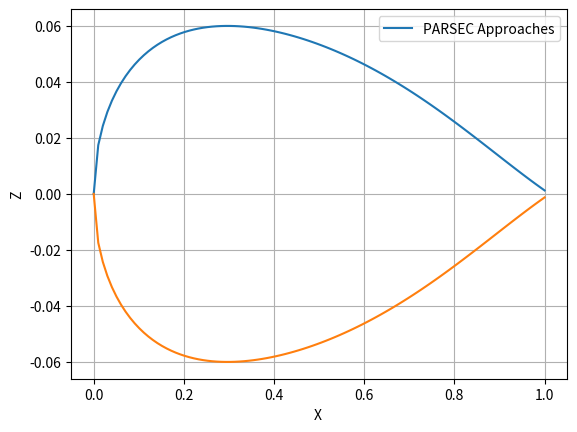

This figure's Python source:
import numpy as np
#=======================================
# Create PARSEC PARAMETER
#=======================================
R_LE       = 0.0155   #p1
X_UP       = 0.29663  #p2
Z_UP       = 0.06002  #p3
Z_XXUP     = -0.4515  #p4
X_LO       = 0.29663  #p5
Z_LO       = -0.06002 #p6
Z_XXLO     = 0.4514   #p7
Z_TE   	   = 0        #p8
delta_Z_TE = 0.0025   #P9
alfa_TE    = 0		  #p10
betha_TE   = 0.225    #p11
##Creates array of PARSEC parameters
PARSEC_var = np.array([R_LE,X_UP, Z_UP, Z_XXUP, X_LO,Z_LO,Z_XXLO, Z_TE, delta_Z_TE, alfa_TE, betha_TE])
#=======================================
# Create the number of x discrete points
#=======================================
x = np.linspace(0,1,100) #100 discrete points
#=======================================
# Create the X, C_up, C_low,b_up,b_low matrix
#=======================================
n=len(x)                    #number of discrete points
x_matrix = np.zeros ([n,6]) #creates nx6 matrix of zero
for i in  range (0,n):
    for j in range (0,6):
        x_matrix[i,j] = (x[i])**(j+0.5)  
######Create the C_up array
C_up = np.ones([6,6])       #creates 6x6 matrix contains number 1
for i in  range (1,6):
    C_up[5,i]=0
for i in  range (0,6):
    C_up[1,i] = (PARSEC_var[1]**(0.5+i))
    C_up[2,i] = 0.5+i
    C_up[3,i] = (PARSEC_var[1]**(-0.5+i))
    C_up[4,i] = (PARSEC_var[1]**(-1.5+i))
C_up[3,:] = [0.5, 1.5, 2.5, 3.5, 4.5, 5.5]*C_up[3,:]
C_up[4,:] = [-1/4, 3/4, 15/4, 15/4, 63/4, 99/4]*C_up[4,:]
#####Create the C_low array
C_low = np.ones([6,6])
for i in  range (1,6):
    C_low[5,i]=0
for i in  range (0,6):
    C_low[1,i] = (PARSEC_var[4]**(0.5+i))
    C_low[2,i] = 0.5+i
    C_low[3,i] = (PARSEC_var[4]**(-0.5+i))
    C_low[4,i] = (PARSEC_var[4]**(-1.5+i))
C_low[3,:] = [0.5, 1.5, 2.5, 3.5, 4.5, 5.5]*C_low[3,:]
C_low[4,:] = [-1/4, 3/4, 15/4, 15/4, 63/4, 99/4]*C_low[4,:]
#####Define b_up
b_up = np.zeros (6)
b_up[0] = PARSEC_var[7] +  PARSEC_var[8]/2
b_up[1] =  PARSEC_var[2]
b_up[2] = np.tan( PARSEC_var[9]- PARSEC_var[10]/2)
b_up[3] = 0
b_up[4] =  PARSEC_var[3]
b_up[5] = (2* PARSEC_var[0])**(0.5)
#####define b_low
b_low = np.zeros (6)
b_low[0] = PARSEC_var[7] -  PARSEC_var[8]/2
b_low[1] =  PARSEC_var[5]    
b_low[2] = np.tan( PARSEC_var[9] + PARSEC_var[10]/2)
b_low[3] = 0
b_low[4] =  PARSEC_var[6]   
b_low[5] = -(2* PARSEC_var[0])**(0.5)  
#calculate a_up and a_low
from numpy.linalg import inv,solve
a_up = solve(C_up,b_up)
a_low = solve(C_low,b_low)
#calculate Z_up and Z_low
z_up = np.dot(x_matrix,a_up)
z_low = np.dot(x_matrix,a_low)  
z_up = z_up.reshape([n,1])
z_low = z_low.reshape([n,1])
x = x.reshape([n,1])

#create a selig dat file format
print ("coordinate 1", '\n')
z_up = z_up.reshape([n,1])
z_low = z_low.reshape([n,1])
x = x.reshape([n,1])

x_reversed = np.flip (x)
z_up_reversed = np.flip(z_up)

coordinate_1 = np.append(x_reversed, z_up_reversed, axis=1) 
coordinate_2 = np.append(x, z_low, axis=1)
print (coordinate_1)

print ("coordinate 2",'\n')\

print (coordinate_2)

coordinate_final = np.append(coordinate_1[0:n-1,:], coordinate_2[0:n,:], axis=0)

print ('koordinat final','\n')
print (coordinate_final)

#export to selig txt file

np.savetxt('AIRFOIL_PARSEC.txt',coordinate_final, delimiter='  ')


#plot the data reference in a graph
import matplotlib.pyplot as plt
plt.plot(x, z_up, label='PARSEC Approaches')
plt.plot(x, z_low)
plt.grid(True)
plt.legend()
plt.xlabel('X ')
plt.ylabel('Z')
plt.show()

